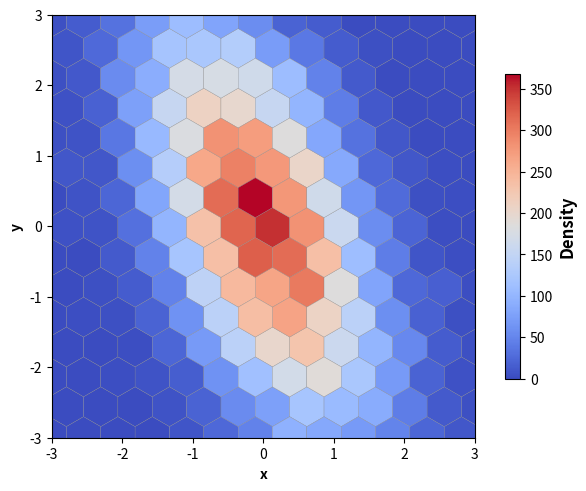

This figure's Python source:
# 导入 matplotlib 和 numpy 包
import matplotlib.pyplot as plt
import numpy as np

# 随机数种子
np.random.seed(19680801)
# 数据点数量
N = 1 << 14

x = np.random.randn(N)
y = -1.0 * x + 1.5 * np.random.randn(N)

# 生成图形对象 fig 和 子图对象 ax，使用约束布局避免重叠
fig, ax = plt.subplots(constrained_layout=True)
ax.set_aspect("equal")

# 调用坐标系对象 ax 的 hist2d 方法，绘制分布直方图
# 参数详见 https://www.wolai.com/matplotlib/sPjxvVNMMPoaZaxUurzsb3
pc = ax.hexbin(
    x, y, gridsize=(16, 16), cmap="coolwarm", linewidth=0.2, edgecolor="gray"
)

# 添加颜色条
cbar = fig.colorbar(pc, shrink=0.72, pad=0.05)
cbar.set_label("Density", fontsize=12, fontweight="bold")

# 设置坐标范围
ax.set_xlim(-3, 3)
ax.set_ylim(-3, 3)

# 设置 x 轴和 y 轴的轴标签，加粗显示
ax.set_xlabel("x", fontweight="bold")
ax.set_ylabel("y", fontweight="bold")

# 保存图片
# plt.savefig('./蜂窝图.png', dpi=300)

# 显示图像
plt.show()